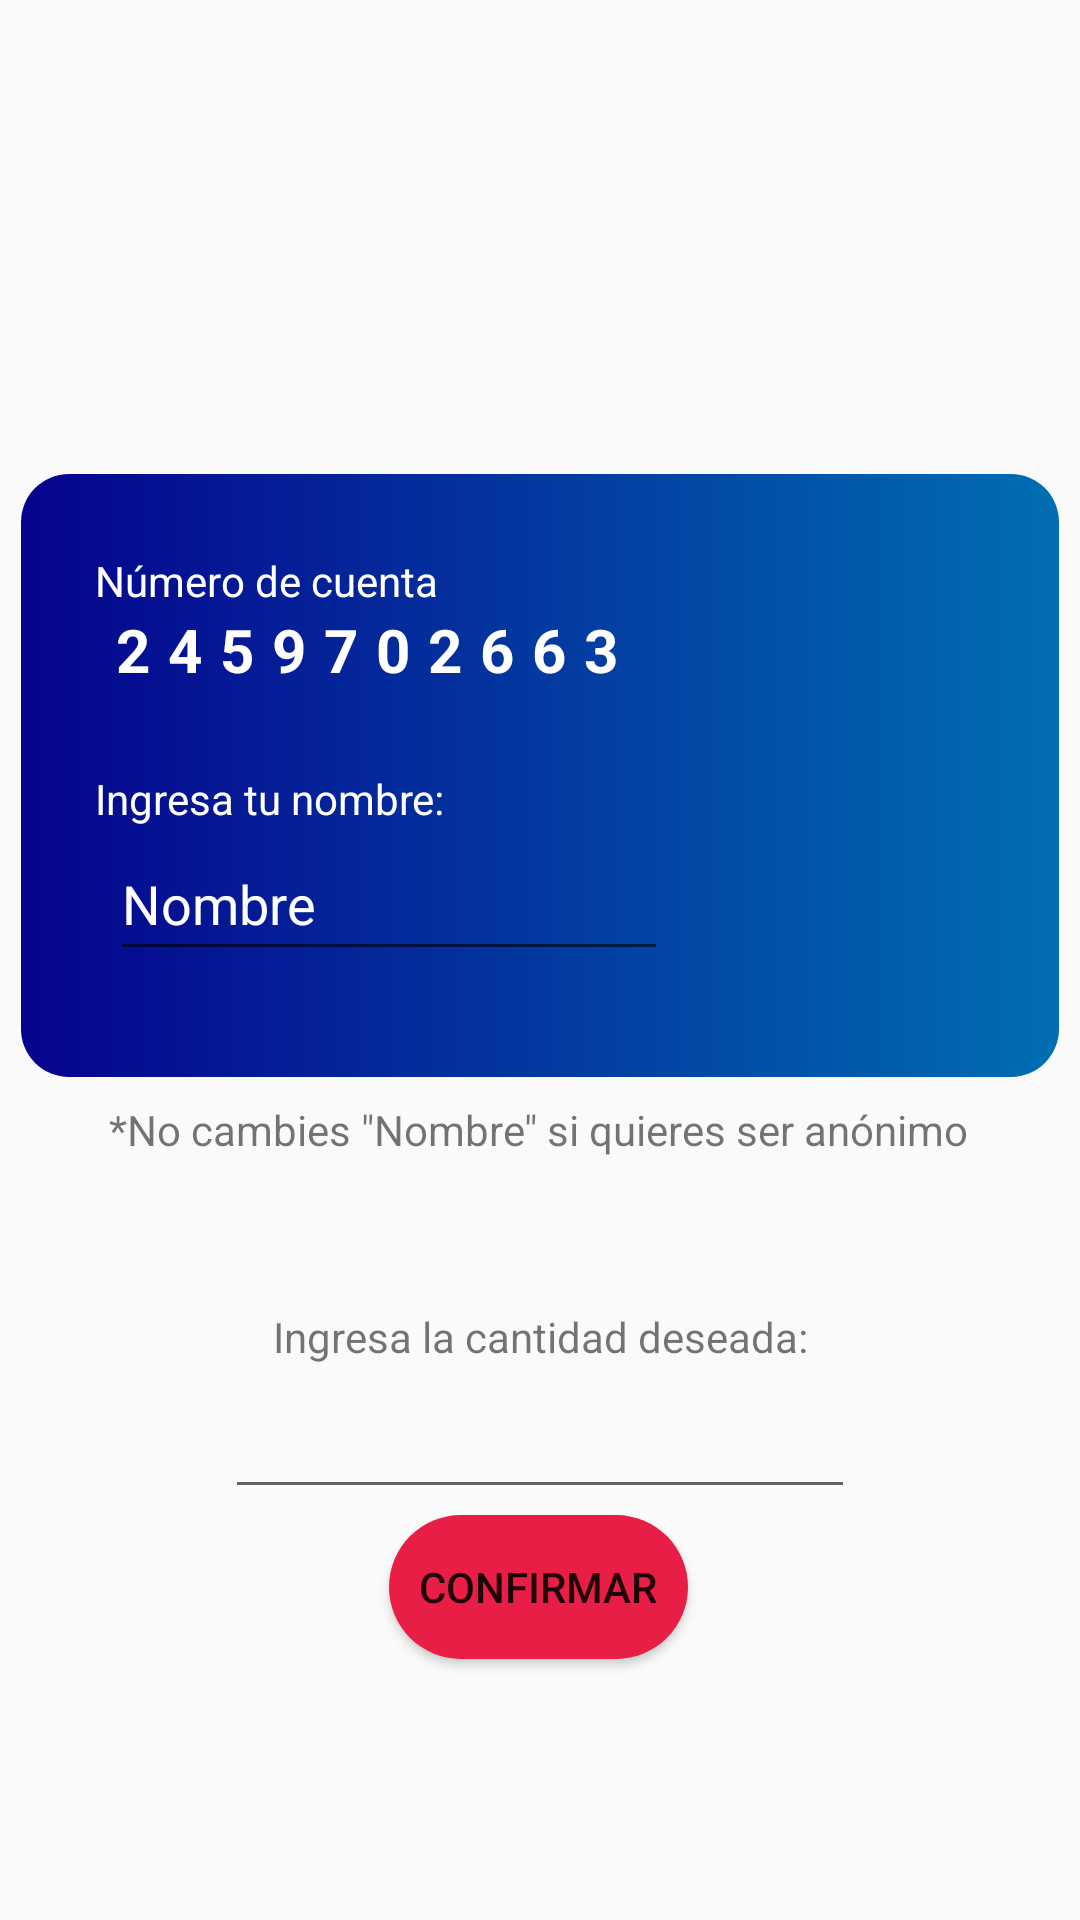

Here is an Android app screen rendered from its layout file. Give the layout XML and the strings, colors and styles it references.
<!-- AndroidManifest.xml: application theme Theme.Project -->
<!-- res/layout/activity_donacion.xml -->
<?xml version="1.0" encoding="utf-8"?>
<androidx.constraintlayout.widget.ConstraintLayout xmlns:android="http://schemas.android.com/apk/res/android"
    xmlns:app="http://schemas.android.com/apk/res-auto"
    xmlns:tools="http://schemas.android.com/tools"
    android:layout_width="match_parent"
    android:layout_height="match_parent"
    tools:context=".donacion">


    <EditText
        android:id="@+id/txtCant"
        android:layout_width="wrap_content"
        android:layout_height="wrap_content"
        android:ems="10"
        android:inputType="number"
        android:minHeight="48dp"
        android:textAlignment="center"
        app:layout_constraintEnd_toEndOf="parent"
        app:layout_constraintStart_toStartOf="parent"
        app:layout_constraintTop_toBottomOf="@+id/textView18" />


    <TextView
        android:id="@+id/textView18"
        android:layout_width="wrap_content"
        android:layout_height="wrap_content"
        android:text="Ingresa la cantidad deseada:"
        android:textAlignment="center"
        app:layout_constraintBottom_toBottomOf="parent"
        app:layout_constraintEnd_toEndOf="parent"
        app:layout_constraintStart_toStartOf="parent"
        app:layout_constraintTop_toTopOf="@+id/textView19"
        app:layout_constraintVertical_bias="0.272" />

    <Button
        android:id="@+id/Confirmar"
        android:layout_width="wrap_content"
        android:layout_height="wrap_content"
        android:background="@drawable/btn_bg"
        android:text="Confirmar"
        android:textAlignment="center"
        app:layout_constraintBottom_toBottomOf="parent"
        app:layout_constraintEnd_toEndOf="parent"
        app:layout_constraintHorizontal_bias="0.498"
        app:layout_constraintStart_toStartOf="parent"
        app:layout_constraintTop_toTopOf="parent"
        app:layout_constraintVertical_bias="0.853" />

    <androidx.constraintlayout.widget.Guideline
        android:id="@+id/guideline"
        android:layout_width="wrap_content"
        android:layout_height="wrap_content"
        android:orientation="vertical"
        app:layout_constraintGuide_begin="16dp" />

    <androidx.constraintlayout.widget.Guideline
        android:id="@+id/guideline2"
        android:layout_width="wrap_content"
        android:layout_height="wrap_content"
        android:orientation="vertical"
        app:layout_constraintGuide_percent="0.96107054" />


    <View
        android:id="@+id/view"
        android:layout_width="346dp"
        android:layout_height="201dp"
        android:background="@drawable/background_rounded"
        app:layout_constraintBottom_toBottomOf="parent"
        app:layout_constraintEnd_toEndOf="parent"
        app:layout_constraintStart_toStartOf="parent"
        app:layout_constraintTop_toTopOf="parent"
        app:layout_constraintVertical_bias="0.36" />

    <TextView
        android:id="@+id/textView3"
        android:layout_width="wrap_content"
        android:layout_height="wrap_content"
        android:layout_marginTop="26dp"
        android:text="Número de cuenta"
        android:textColor="@color/white"
        app:layout_constraintEnd_toEndOf="@+id/view"
        app:layout_constraintHorizontal_bias="0.107"
        app:layout_constraintStart_toStartOf="@+id/view"
        app:layout_constraintTop_toTopOf="@+id/view" />

    <ImageView
        android:id="@+id/imageView"
        android:layout_width="43dp"
        android:layout_height="23dp"
        android:src="@drawable/ic_mastercard"
        app:layout_constraintBottom_toBottomOf="@+id/view"
        app:layout_constraintEnd_toEndOf="@+id/view"
        app:layout_constraintHorizontal_bias="0.917"
        app:layout_constraintStart_toStartOf="@+id/view"
        app:layout_constraintTop_toTopOf="@+id/view"
        app:layout_constraintVertical_bias="0.913" />

    <EditText
        android:id="@+id/txtNombre"
        android:layout_width="186dp"
        android:layout_height="48dp"
        android:ems="10"
        android:inputType="textPersonName"
        android:minHeight="48dp"
        android:text="Nombre"
        android:textColor="@color/white"
        app:layout_constraintEnd_toEndOf="@+id/view"
        app:layout_constraintHorizontal_bias="0.036"
        app:layout_constraintStart_toStartOf="@+id/textView15"
        app:layout_constraintTop_toBottomOf="@+id/textView15" />

    <TextView
        android:id="@+id/textView15"
        android:layout_width="wrap_content"
        android:layout_height="wrap_content"
        android:text="Ingresa tu nombre:"
        android:textColor="@color/white"
        app:layout_constraintBottom_toBottomOf="@+id/view"
        app:layout_constraintStart_toStartOf="@+id/textView3"
        app:layout_constraintTop_toBottomOf="@+id/textView4"
        app:layout_constraintVertical_bias="0.243" />

    <TextView
        android:id="@+id/textView4"
        android:layout_width="wrap_content"
        android:layout_height="wrap_content"
        android:letterSpacing=".3"
        android:text="2459702663"
        android:textColor="@color/white"
        android:textSize="20sp"
        android:textStyle="bold"
        app:layout_constraintEnd_toEndOf="@+id/view"
        app:layout_constraintHorizontal_bias="0.027"
        app:layout_constraintStart_toStartOf="@+id/textView3"
        app:layout_constraintTop_toBottomOf="@+id/textView3" />

    <TextView
        android:id="@+id/textView19"
        android:layout_width="wrap_content"
        android:layout_height="wrap_content"
        android:layout_marginTop="8dp"
        android:text="*No cambies &quot;Nombre&quot; si quieres ser anónimo"
        android:textAlignment="center"
        app:layout_constraintEnd_toEndOf="@+id/view"
        app:layout_constraintHorizontal_bias="0.494"
        app:layout_constraintStart_toStartOf="@+id/view"
        app:layout_constraintTop_toBottomOf="@+id/view" />

</androidx.constraintlayout.widget.ConstraintLayout>
<!-- resources referenced by this layout -->
<resources>
  <color name="white">#FFFFFFFF</color>
  <!-- drawable background_rounded (drawable) -->
  <?xml version="1.0" encoding="utf-8"?>
  <shape xmlns:android="http://schemas.android.com/apk/res/android"
      android:shape="rectangle">
  
      <gradient
          android:startColor="#06038D"
          android:endColor="#006EB3"
          android:angle="0" />
  
      <corners android:radius="16dp" />
  
  </shape>
  <!-- drawable btn_bg (drawable) -->
  <?xml version="1.0" encoding="utf-8"?>
  <shape xmlns:android="http://schemas.android.com/apk/res/android">
  
      <solid android:color="@color/red">
      </solid>
      <corners android:radius="30dip"></corners>
      <padding
          android:left="10dp"
          android:right="10dp"
          android:top="10dp"
          android:bottom="10dp"
      />
  </shape>
  <style name="Theme.Project" parent="Theme.AppCompat.DayNight.DarkActionBar">
          
          <item name="colorPrimary">@color/red</item>
          <item name="colorPrimaryVariant">@color/red</item>
          <item name="colorOnPrimary">@color/white</item>
          
          <item name="colorSecondary">@color/blue</item>
          <item name="colorSecondaryVariant">@color/blue</item>
          <item name="colorOnSecondary">@color/black</item>
          
          <item name="android:statusBarColor" tools:targetApi="l">?attr/colorPrimaryVariant</item>
          
      </style>
  <color name="red">#E91E47</color>
  <color name="blue">#4D88BD</color>
  <color name="black">#FF000000</color>
</resources>
